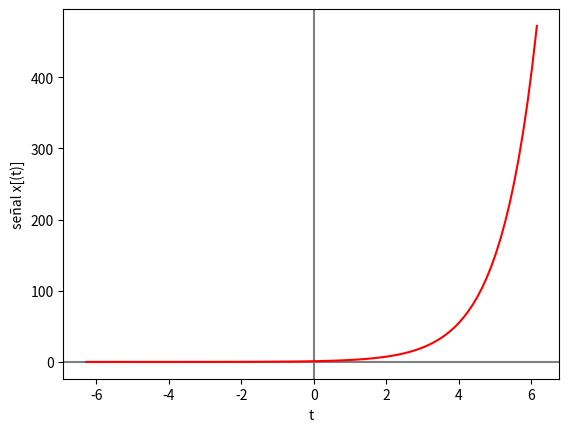

This figure's Python source:
import numpy as np
import matplotlib.pyplot as plt

# --- INGRESO ---

t0 = -2 * np.pi # tiempo inicial
tn = 2 * np.pi # tiempo final
n = 100 # cantidad de muestras

# --- PROCEDIMIENTO ---

# vector de tiempo
dt = (tn-t0)/n # intervalo de tiempo
ti = np.arange(t0,tn,dt) # vector de tiempo

# Senal
senal = np.exp(ti)

# Imprimo
np.set_printoptions(precision = 4)
print('tiempo: ')
print(ti)
print('señal: x(t) ')
print(senal)

# Gráfica
plt.axhline(0, color='gray')
plt.axvline(0, color='gray')
plt.plot(ti,senal, color="red")
plt.xlabel('t')
plt.ylabel('señal x[(t)]')
plt.show()